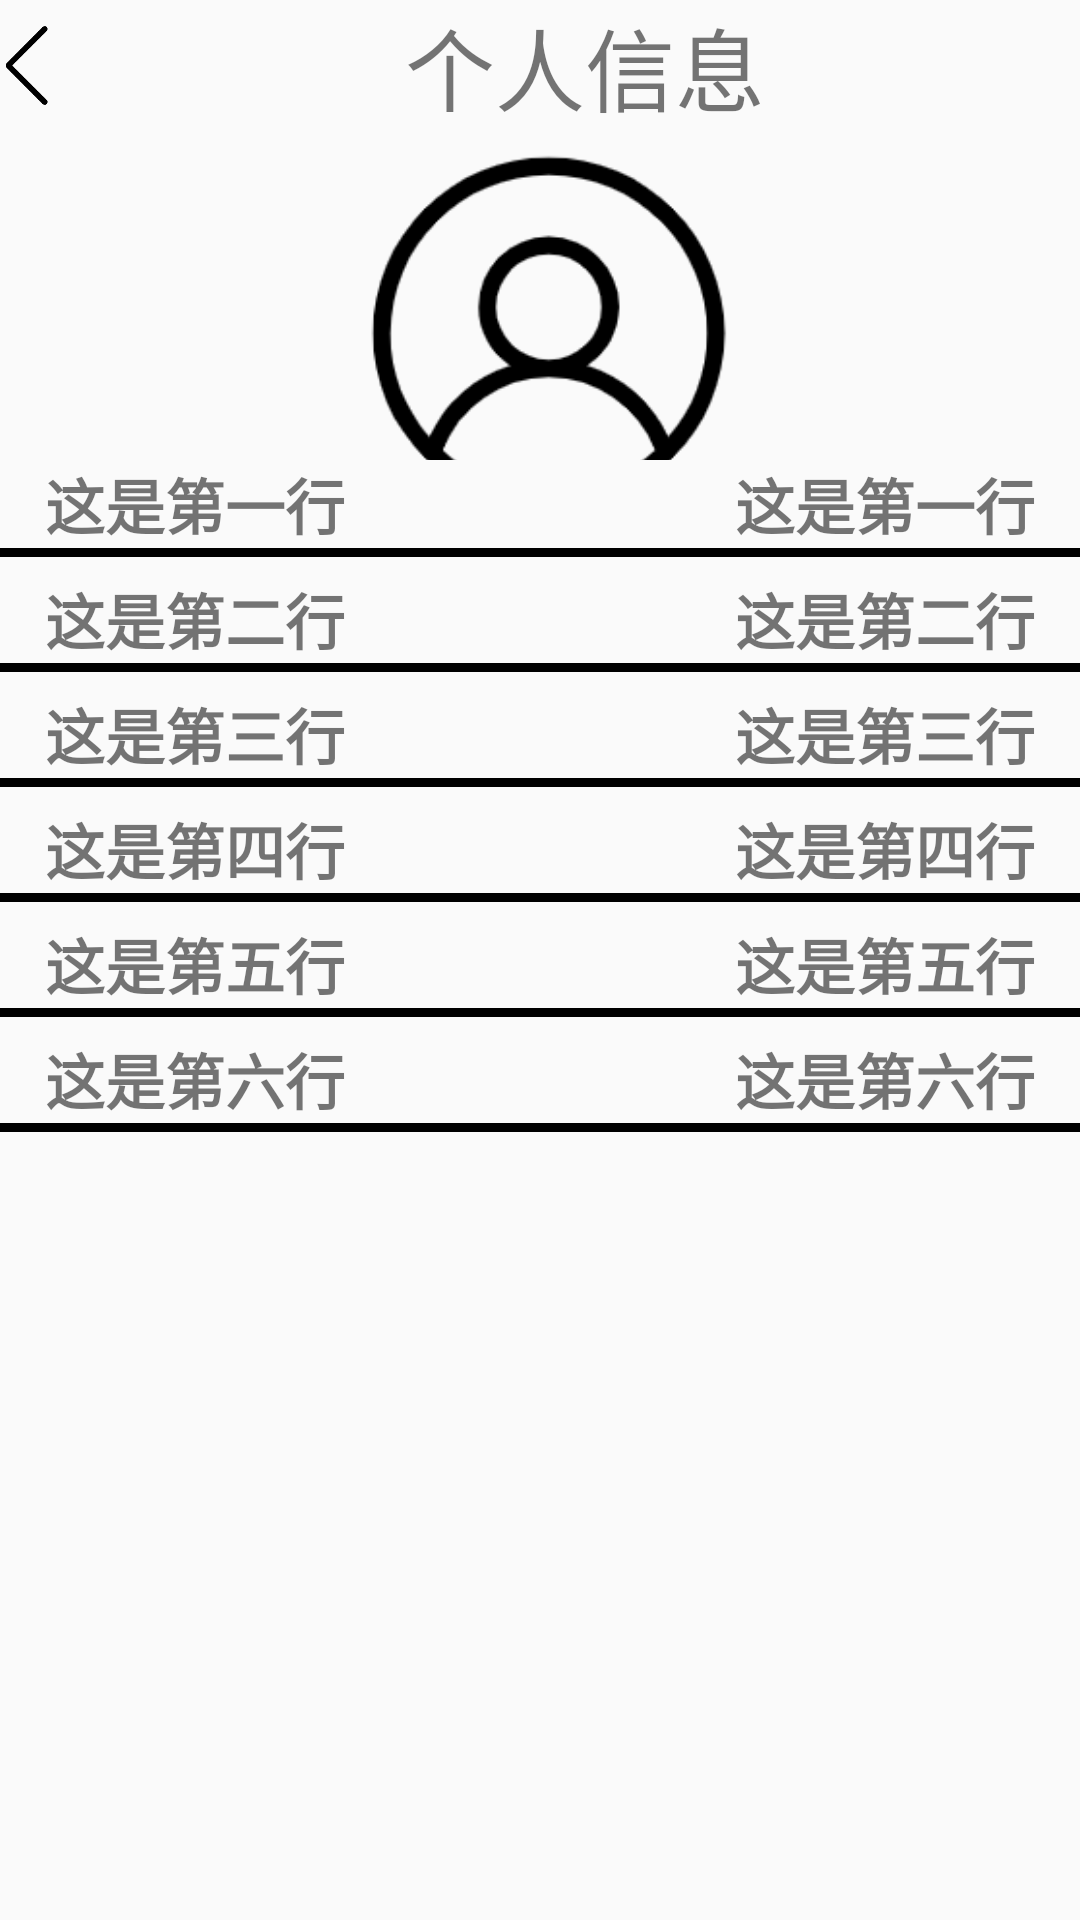

Write the Android layout XML for this screen, with the resource values it uses.
<!-- AndroidManifest.xml: activity theme Theme.MyApplication.NoActionBar -->
<!-- res/layout/fragment_other_user_info.xml -->
<?xml version="1.0" encoding="utf-8"?>
<LinearLayout
        xmlns:android="http://schemas.android.com/apk/res/android"
        xmlns:tools="http://schemas.android.com/tools"
        android:layout_width="match_parent"
        android:layout_height="match_parent"
        android:weightSum="100"
        android:orientation="vertical">

    <LinearLayout
            android:layout_width="match_parent"
            android:layout_height="wrap_content">

        <ImageView
                android:layout_width="30dp"
                android:layout_height="match_parent"
                android:src="@drawable/back"
                android:id="@+id/backToCenter2">
        </ImageView>

        <TextView
                android:layout_width="330dp"
                android:layout_height="wrap_content"
                android:text="个人信息"
                android:textSize="30sp"
                android:gravity="center"
                tools:ignore="RtlHardcoded">
        </TextView>
    </LinearLayout>

    <LinearLayout
            android:layout_width="match_parent"
            android:layout_height="0dp"
            android:orientation="vertical"
            android:layout_gravity="center"
            android:layout_weight="30">
        <ImageView
                android:layout_gravity="center"
                android:layout_width="136dp"
                android:layout_height="129dp"
                android:src="@drawable/center"
                android:id="@+id/avatar8"/>
    </LinearLayout>

    <LinearLayout
            android:layout_width="match_parent"
            android:layout_height="wrap_content">
        <LinearLayout
                android:layout_width="match_parent"
                android:layout_height="wrap_content"
                android:weightSum="100">
            <TextView
                    android:layout_width="0dp"
                    android:layout_height="wrap_content"
                    android:text="这是第一行"
                    android:id="@+id/line1_1"
                    android:layout_marginStart="15dp"
                    android:textStyle="bold"
                    android:layout_weight="60"
                    android:textSize="20sp">
            </TextView>
            <TextView
                    android:layout_width="0dp"
                    android:layout_height="wrap_content"
                    android:text="这是第一行"
                    android:id="@+id/line1_2"
                    android:layout_marginRight="15dp"
                    android:textStyle="bold"
                    android:layout_weight="40"
                    android:textSize="20sp"
                    android:gravity="right" tools:ignore="RtlHardcoded">
            </TextView>
        </LinearLayout>
    </LinearLayout>

    <View
            android:layout_width="match_parent"
            android:layout_height="3dp"
            android:background="#000000" />
    <TextView
            android:layout_width="match_parent"
            android:layout_height="6dp">
    </TextView>
    <LinearLayout
            android:layout_width="match_parent"
            android:layout_height="wrap_content">
        <LinearLayout
                android:layout_width="match_parent"
                android:layout_height="wrap_content"
                android:weightSum="100">
            <TextView
                    android:layout_width="0dp"
                    android:layout_height="wrap_content"
                    android:text="这是第二行"
                    android:id="@+id/line2_1"
                    android:layout_marginStart="15dp"
                    android:textStyle="bold"
                    android:layout_weight="60"
                    android:textSize="20sp">
            </TextView>
            <TextView
                    android:layout_width="0dp"
                    android:layout_height="wrap_content"
                    android:text="这是第二行"
                    android:id="@+id/line2_2"
                    android:layout_marginRight="15dp"
                    android:textStyle="bold"
                    android:layout_weight="40"
                    android:textSize="20sp"
                    android:gravity="right" tools:ignore="RtlHardcoded">
            </TextView>
        </LinearLayout>
    </LinearLayout>

    <View
            android:layout_width="match_parent"
            android:layout_height="3dp"
            android:background="#000000" />
    <TextView
            android:layout_width="match_parent"
            android:layout_height="6dp"/>

    <LinearLayout
            android:layout_width="match_parent"
            android:layout_height="wrap_content">
        <LinearLayout
                android:layout_width="match_parent"
                android:layout_height="wrap_content"
                android:weightSum="100">
            <TextView
                    android:layout_width="0dp"
                    android:layout_height="wrap_content"
                    android:text="这是第三行"
                    android:id="@+id/line3_1"
                    android:layout_marginStart="15dp"
                    android:textStyle="bold"
                    android:layout_weight="60"
                    android:textSize="20sp">
            </TextView>
            <TextView
                    android:layout_width="0dp"
                    android:layout_height="wrap_content"
                    android:text="这是第三行"
                    android:id="@+id/line3_2"
                    android:layout_marginRight="15dp"
                    android:textStyle="bold"
                    android:layout_weight="40"
                    android:textSize="20sp"
                    android:gravity="right" tools:ignore="RtlHardcoded">
            </TextView>
        </LinearLayout>
    </LinearLayout>

    <View
            android:layout_width="match_parent"
            android:layout_height="3dp"
            android:background="#000000" />
    <TextView
            android:layout_width="match_parent"
            android:layout_height="6dp"/>

    <LinearLayout
            android:layout_width="match_parent"
            android:layout_height="wrap_content">
        <LinearLayout
                android:layout_width="match_parent"
                android:layout_height="wrap_content"
                android:weightSum="100">
            <TextView
                    android:layout_width="0dp"
                    android:layout_height="wrap_content"
                    android:text="这是第四行"
                    android:id="@+id/line4_1"
                    android:layout_marginStart="15dp"
                    android:textStyle="bold"
                    android:layout_weight="60"
                    android:textSize="20sp">
            </TextView>
            <TextView
                    android:layout_width="0dp"
                    android:layout_height="wrap_content"
                    android:text="这是第四行"
                    android:id="@+id/line4_2"
                    android:layout_marginRight="15dp"
                    android:textStyle="bold"
                    android:layout_weight="40"
                    android:textSize="20sp"
                    android:gravity="right" tools:ignore="RtlHardcoded">
            </TextView>
        </LinearLayout>
    </LinearLayout>

    <View
            android:layout_width="match_parent"
            android:layout_height="3dp"
            android:background="#000000" />
    <TextView
            android:layout_width="match_parent"
            android:layout_height="6dp">
    </TextView>
    <LinearLayout
            android:layout_width="match_parent"
            android:layout_height="wrap_content">
        <LinearLayout
                android:layout_width="match_parent"
                android:layout_height="wrap_content"
                android:weightSum="100">
            <TextView
                    android:layout_width="0dp"
                    android:layout_height="wrap_content"
                    android:text="这是第五行"
                    android:id="@+id/line5_1"
                    android:layout_marginStart="15dp"
                    android:textStyle="bold"
                    android:layout_weight="60"
                    android:textSize="20sp">
            </TextView>
            <TextView
                    android:layout_width="0dp"
                    android:layout_height="wrap_content"
                    android:text="这是第五行"
                    android:id="@+id/line5_2"
                    android:layout_marginRight="15dp"
                    android:textStyle="bold"
                    android:layout_weight="40"
                    android:textSize="20sp"
                    android:gravity="right" tools:ignore="RtlHardcoded">
            </TextView>
        </LinearLayout>
    </LinearLayout>

    <View
            android:layout_width="match_parent"
            android:layout_height="3dp"
            android:background="#000000" />
    <TextView
            android:layout_width="match_parent"
            android:layout_height="6dp">
    </TextView>
    <LinearLayout
            android:layout_width="match_parent"
            android:layout_height="wrap_content">
        <LinearLayout
                android:layout_width="match_parent"
                android:layout_height="wrap_content"
                android:weightSum="100">
            <TextView
                    android:layout_width="0dp"
                    android:layout_height="wrap_content"
                    android:text="这是第六行"
                    android:id="@+id/line6_1"
                    android:layout_marginStart="15dp"
                    android:textStyle="bold"
                    android:layout_weight="60"
                    android:textSize="20sp">
            </TextView>
            <TextView
                    android:layout_width="0dp"
                    android:layout_height="wrap_content"
                    android:text="这是第六行"
                    android:id="@+id/line6_2"
                    android:layout_marginRight="15dp"
                    android:textStyle="bold"
                    android:layout_weight="40"
                    android:textSize="20sp"
                    android:gravity="right" tools:ignore="RtlHardcoded">
            </TextView>
        </LinearLayout>
    </LinearLayout>

    <View
            android:layout_width="match_parent"
            android:layout_height="3dp"
            android:background="#000000" />
    <TextView
            android:layout_width="match_parent"
            android:layout_height="6dp">
    </TextView>
</LinearLayout>
<!-- resources referenced by this layout -->
<resources>
  <!-- drawable back: png bitmap (drawable, 3022 bytes) -->
  <!-- drawable center: png bitmap (drawable, 8166 bytes) -->
  <style name="Theme.MyApplication.NoActionBar">
          <item name="windowActionBar">false</item>
          <item name="windowNoTitle">true</item>
      </style>
</resources>
